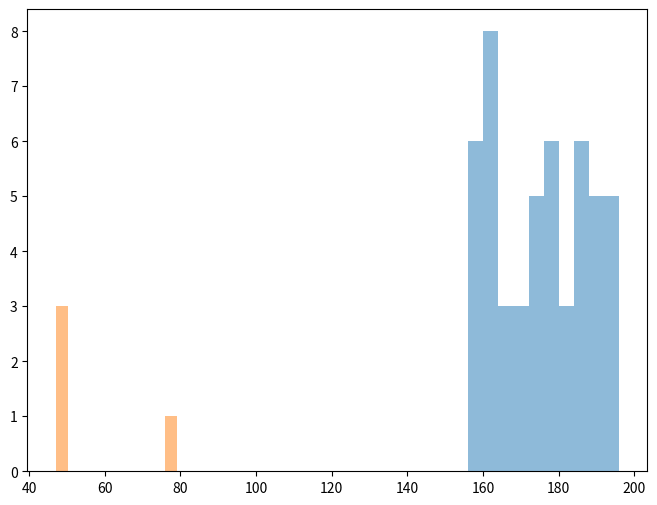

Generate this figure with matplotlib:
import pandas as pd
import matplotlib.pyplot as plt
import random

h=[random.randrange(150, 200, 1) for i in range(50)]
w=[random.randrange(1, 100, 1) for i in range(4)]

plt.figure(figsize=(8,6))
plt.hist(h, bins=10, alpha=0.5, label="Heights")
plt.hist(w, bins=10, alpha=0.5, label="Weights")
plt.show()